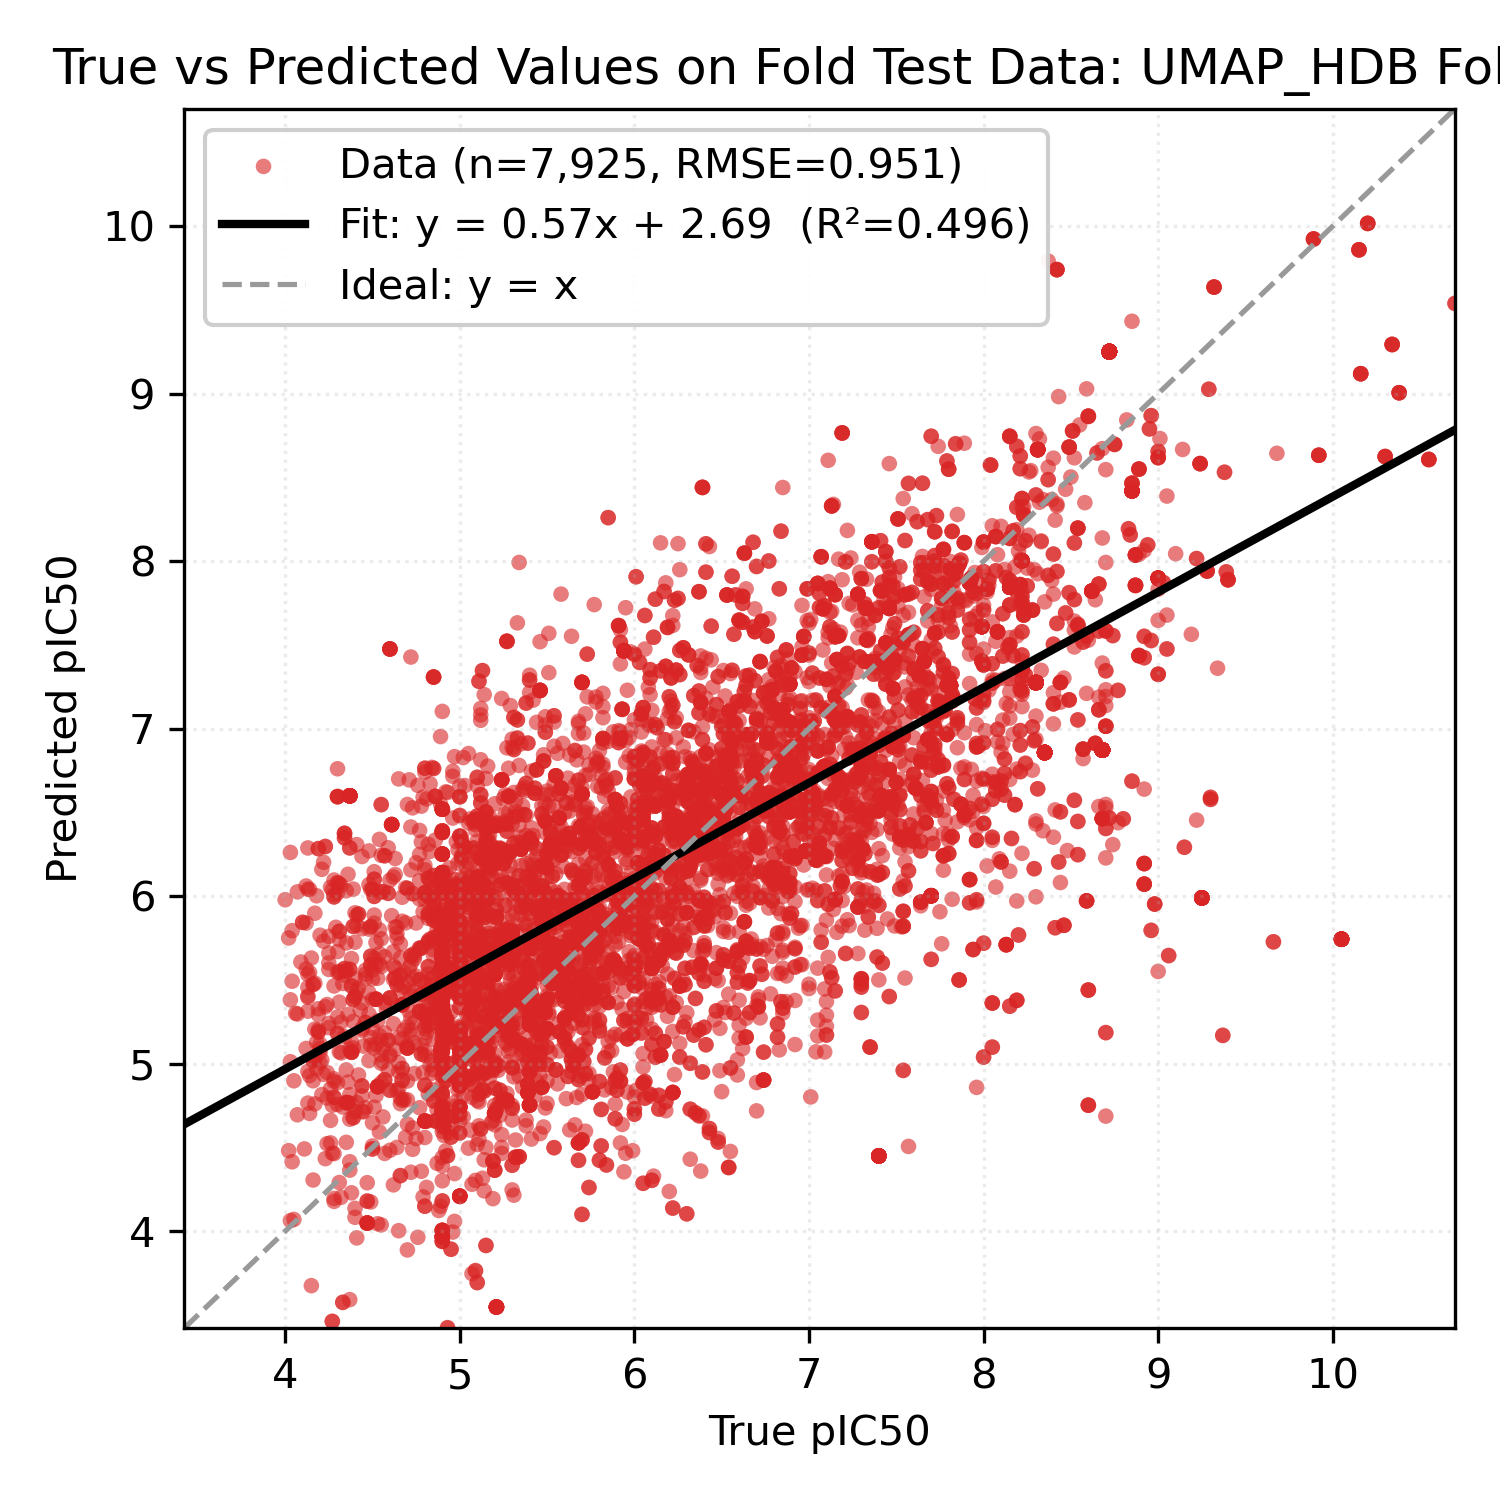

The table this chart was drawn from, first rows:
Smiles, y_true, y_pred
C[C@H]1[C@@H](O)O[C@@H]2O[C@@]3(C)CC[C@H…, 8.68, 6.873
C[C@H]1[C@@H](O)O[C@@H]2O[C@@]3(C)CC[C@H…, 8.68, 6.872
C[C@H]1[C@@H](O)O[C@@H]2O[C@@]3(C)CC[C@H…, 8.68, 6.873
C[C@H]1[C@@H](O)O[C@@H]2O[C@@]3(C)CC[C@H…, 8.68, 6.872
C[C@H]1[C@@H](O)O[C@@H]2O[C@@]3(C)CC[C@H…, 8.68, 6.873
C[C@H]1[C@@H](O)O[C@@H]2O[C@@]3(C)CC[C@H…, 8.68, 6.872
C[C@H]1[C@@H](O)O[C@@H]2O[C@@]3(C)CC[C@H…, 8.68, 6.874
C[C@H]1[C@@H](O)O[C@@H]2O[C@@]3(C)CC[C@H…, 8.68, 6.873
C[C@H]1[C@@H](O)O[C@@H]2O[C@@]3(C)CC[C@H…, 8.68, 6.873
C[C@H]1[C@@H](O)O[C@@H]2O[C@@]3(C)CC[C@H…, 8.68, 6.872
C[C@H]1[C@@H](O)O[C@@H]2O[C@@]3(C)CC[C@H…, 8.68, 6.872
C[C@H]1[C@@H](O)O[C@@H]2O[C@@]3(C)CC[C@H…, 8.68, 6.872
C[C@H]1[C@@H](O)O[C@@H]2O[C@@]3(C)CC[C@H…, 8.68, 6.872
C[C@H]1[C@@H](O)O[C@@H]2O[C@@]3(C)CC[C@H…, 8.68, 6.873
C[C@H]1[C@@H](O)O[C@@H]2O[C@@]3(C)CC[C@H…, 8.68, 6.873
C[C@H]1[C@@H](O)O[C@@H]2O[C@@]3(C)CC[C@H…, 8.68, 6.872
C[C@H]1[C@@H](O)O[C@@H]2O[C@@]3(C)CC[C@H…, 8.68, 6.873
C[C@H]1[C@@H](O)O[C@@H]2O[C@@]3(C)CC[C@H…, 8.68, 6.872
C[C@H]1[C@@H](O)O[C@@H]2O[C@@]3(C)CC[C@H…, 8.68, 6.872
C[C@@H]1CCC2[C@H](O)[C@H](O)O[C@@H]3O[C@…, 5.12, 6.556
C[C@@H]1CCC2[C@H](O)[C@H](O)O[C@@H]3O[C@…, 5.12, 6.558
C[C@H]1[C@@H](O)O[C@@H]2O[C@@]3(C)CC[C@H…, 8.68, 6.874
C[C@H]1[C@@H](O)O[C@@H]2O[C@@]3(C)CC[C@H…, 8.68, 6.873
C[C@@H]1CC[C@H]2[C@@H](C)C(O)O[C@H]3O[C@…, 5.56, 5.553
C[C@H]1[C@@H](O)O[C@@H]2O[C@@]3(C)CC[C@H…, 8.68, 6.873
C[C@H]1[C@@H](O)O[C@@H]2O[C@@]3(C)CC[C@H…, 8.68, 6.873
C[C@H]1[C@@H](O)O[C@@H]2O[C@@]3(C)CC[C@H…, 8.68, 6.873
C[C@H]1[C@@H](O)O[C@@H]2O[C@@]3(C)CC[C@H…, 8.68, 6.874
C[C@H]1[C@@H](O)O[C@@H]2O[C@@]3(C)CC[C@H…, 8.68, 6.873
C[C@H]1[C@@H](O)O[C@@H]2O[C@@]3(C)CC[C@H…, 8.68, 6.873
C[C@H]1[C@@H](O)O[C@@H]2O[C@@]3(C)CC[C@H…, 8.68, 6.872
C[C@H]1[C@@H](O)O[C@@H]2O[C@@]3(C)CC[C@H…, 8.68, 6.874
C[C@H]1[C@@H](O)O[C@@H]2O[C@@]3(C)CC[C@H…, 8.68, 6.873
C[C@H]1[C@@H](O)O[C@@H]2O[C@@]3(C)CC[C@H…, 8.68, 6.873
C[C@H]1[C@@H](O)O[C@@H]2O[C@@]3(C)CC[C@H…, 8.68, 6.872
C[C@H]1[C@@H](O)O[C@@H]2O[C@@]3(C)CC[C@H…, 8.68, 6.873
C[C@H]1[C@@H](O)O[C@@H]2O[C@@]3(C)CC[C@H…, 8.68, 6.872
C[C@H]1[C@@H](O)O[C@H]2O[C@@]3(C)CC[C@H]…, 8.68, 6.464
C[C@H]1[C@@H](O)O[C@@H]2C[C@]3(C)CC[C@H]…, 8.4, 7.149
C[C@H]1[C@@H](O)O[C@@H]2O[C@@]3(C)CC[C@H…, 8.68, 6.873
C[C@H]1[C@@H](O)O[C@@H]2O[C@@]3(C)CC[C@H…, 8.68, 6.872
C[C@H]1[C@@H](O)O[C@@H]2O[C@@]3(C)CC[C@H…, 8.68, 6.873
C[C@H]1[C@@H](O)O[C@@H]2O[C@@]3(C)CC[C@H…, 8.68, 6.873
C[C@H]1[C@@H](O)O[C@@H]2O[C@@]3(C)CC[C@H…, 8.68, 6.872
C[C@H]1[C@@H](O)O[C@@H]2O[C@@]3(C)CC[C@H…, 8.68, 6.872
C[C@H]1[C@@H](O)O[C@@H]2C[C@]3(C)CC[C@H]…, 8.4, 7.148
C[C@H]1[C@@H](O)O[C@@H]2C[C@]3(C)CC[C@H]…, 8.4, 7.148
C[C@H]1[C@@H](O)O[C@H]2O[C@@]3(C)CC[C@H]…, 8.68, 6.464
C[C@H]1[C@@H](O)O[C@@H]2O[C@@]3(C)CC[C@H…, 8.68, 6.872
C[C@H]1[C@@H](O)O[C@@H]2O[C@@]3(C)CC[C@H…, 8.68, 6.873
C[C@H]1[C@@H](O)O[C@@H]2O[C@@]3(C)CC[C@H…, 8.68, 6.873
C[C@H]1[C@@H](O)O[C@@H]2O[C@@]3(C)CC[C@H…, 8.68, 6.872
C[C@H]1[C@@H](O)O[C@@H]2O[C@@]3(C)CC[C@H…, 8.68, 6.873
C[C@H]1[C@@H](O)O[C@@H]2O[C@@]3(C)CC[C@H…, 8.68, 6.874
C[C@H]1[C@@H](O)O[C@@H]2O[C@@]3(C)CC[C@H…, 8.68, 6.874
C[C@H]1[C@@H](O)O[C@@H]2O[C@@]3(C)CC[C@H…, 8.68, 6.873
C[C@H]1[C@@H](O)O[C@@H]2O[C@@]3(C)CC[C@H…, 8.68, 6.873
C[C@H]1[C@@H](O)O[C@@H]2O[C@@]3(C)CC[C@H…, 8.68, 6.872
C[C@H]1[C@@H](O)O[C@@H]2O[C@@]3(C)CC[C@H…, 8.68, 6.872
C[C@H]1[C@@H](O)O[C@@H]2O[C@@]3(C)CC[C@H…, 8.68, 6.873
... 7,865 more rows
